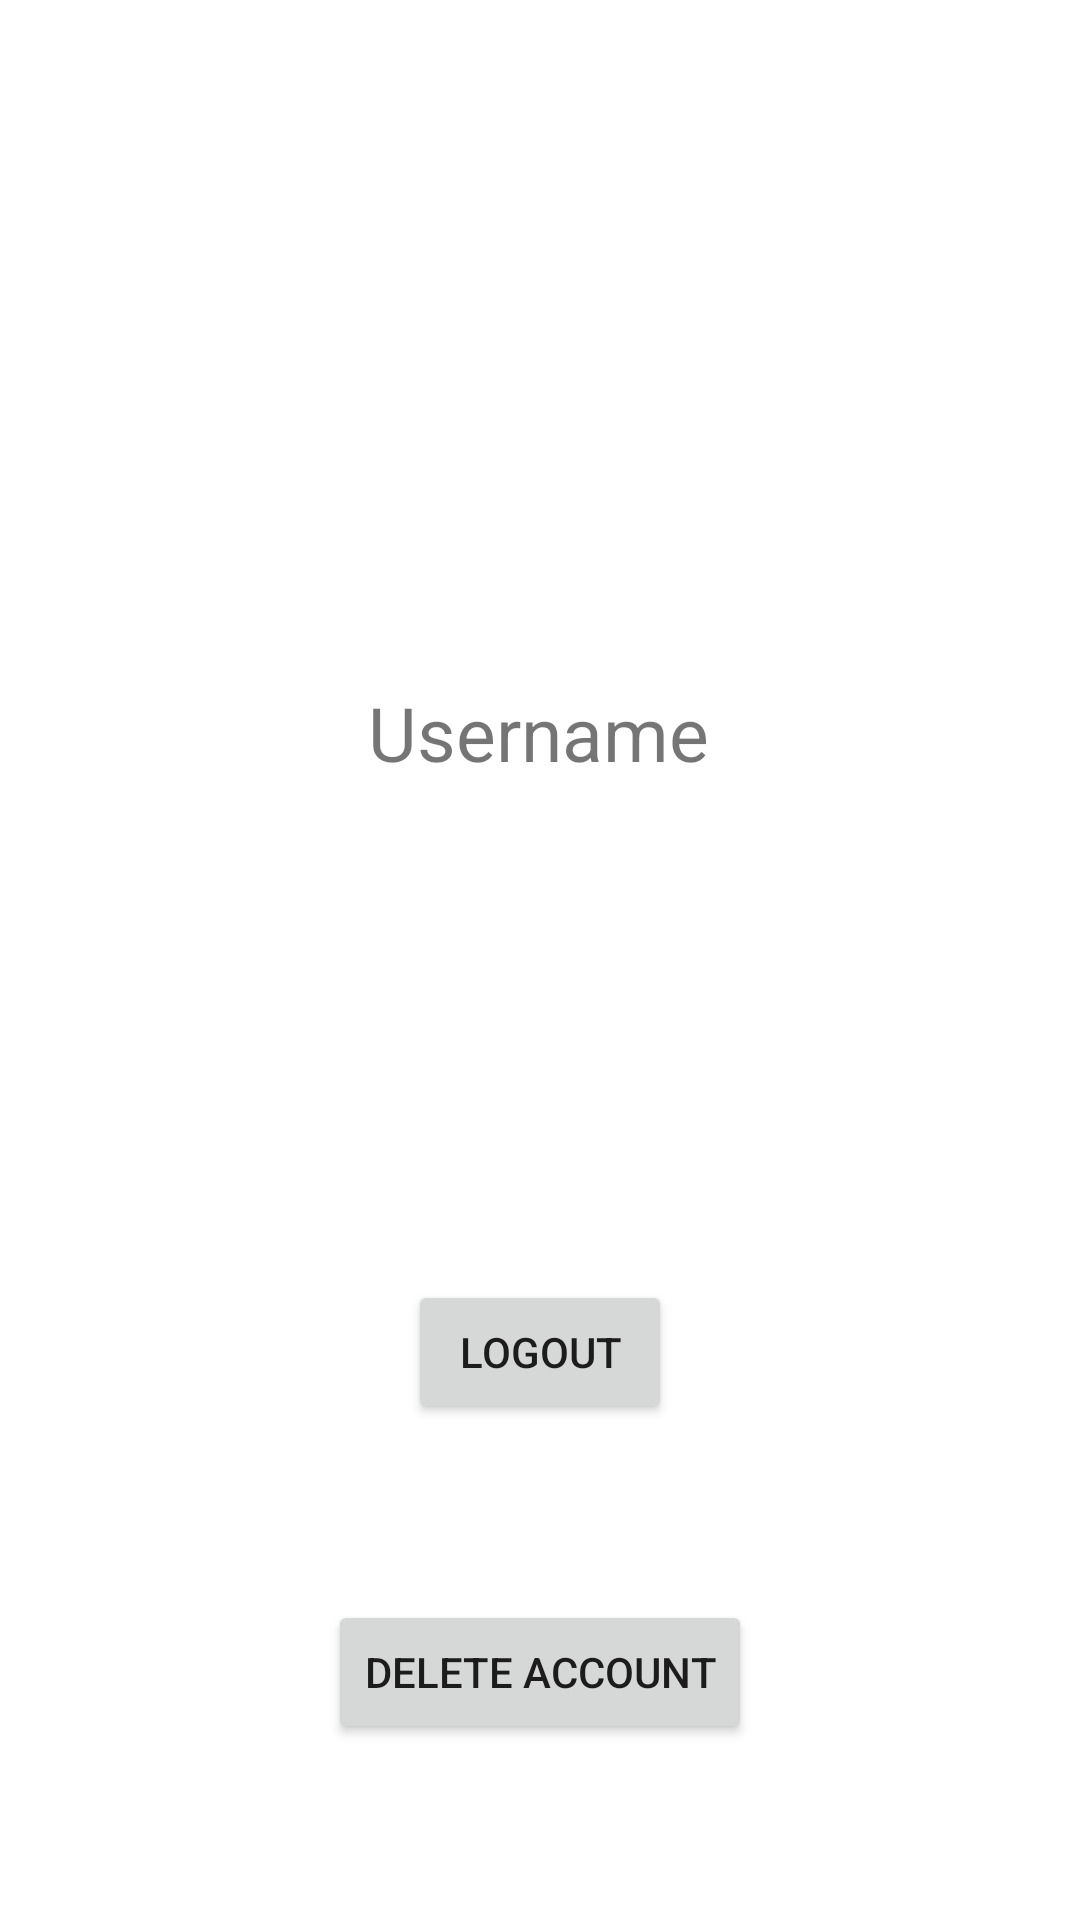

Layout XML and referenced resources for this Android screen:
<!-- AndroidManifest.xml: application theme Theme.JohnnysCoffeeShop -->
<!-- res/layout/activity_profile.xml -->
<?xml version="1.0" encoding="utf-8"?>
<androidx.constraintlayout.widget.ConstraintLayout xmlns:android="http://schemas.android.com/apk/res/android"
    xmlns:app="http://schemas.android.com/apk/res-auto"
    xmlns:tools="http://schemas.android.com/tools"
    android:layout_width="match_parent"
    android:layout_height="match_parent"
    tools:context=".ProfileActivity">

    <TextView
        android:id="@+id/profile_textview"
        android:layout_width="wrap_content"
        android:layout_height="wrap_content"
        android:gravity="center"
        android:text="Username"
        android:textSize="25dp"
        app:layout_constraintBottom_toBottomOf="parent"
        app:layout_constraintEnd_toEndOf="parent"
        app:layout_constraintHorizontal_bias="0.498"
        app:layout_constraintStart_toStartOf="parent"
        app:layout_constraintTop_toTopOf="parent"
        app:layout_constraintVertical_bias="0.375" />

    <Button
        android:id="@+id/logout_account_button"
        android:layout_width="wrap_content"
        android:layout_height="wrap_content"
        android:gravity="center"
        android:text="Logout"
        app:layout_constraintBottom_toBottomOf="parent"
        app:layout_constraintStart_toStartOf="parent"
        app:layout_constraintEnd_toEndOf="parent"
        app:layout_constraintTop_toBottomOf="@id/profile_textview"/>

    <Button
        android:id="@+id/delete_account_button"
        android:layout_width="wrap_content"
        android:layout_height="wrap_content"
        android:gravity="center"
        android:text="Delete Account"
        app:layout_constraintBottom_toBottomOf="parent"
        app:layout_constraintStart_toStartOf="parent"
        app:layout_constraintEnd_toEndOf="parent"
        app:layout_constraintTop_toBottomOf="@id/logout_account_button"/>

</androidx.constraintlayout.widget.ConstraintLayout>
<!-- resources referenced by this layout -->
<resources>
  <style name="Theme.JohnnysCoffeeShop" parent="Theme.MaterialComponents.DayNight.DarkActionBar">
          
          <item name="colorPrimary">@color/purple_500</item>
          <item name="colorPrimaryVariant">@color/purple_700</item>
          <item name="colorOnPrimary">@color/white</item>
          
          <item name="colorSecondary">@color/teal_200</item>
          <item name="colorSecondaryVariant">@color/teal_700</item>
          <item name="colorOnSecondary">@color/black</item>
          
          <item name="android:statusBarColor">?attr/colorPrimaryVariant</item>
          
      </style>
  <!-- not gathered from this repository: default colours our renderer supplied (Android Studio template values) -->
  <color name="purple_500">#FF6200EE</color>
  <color name="purple_700">#FF3700B3</color>
  <color name="teal_200">#FF03DAC5</color>
  <color name="teal_700">#FF018786</color>
  <color name="black">#FF000000</color>
  <color name="white">#FFFFFFFF</color>
</resources>
